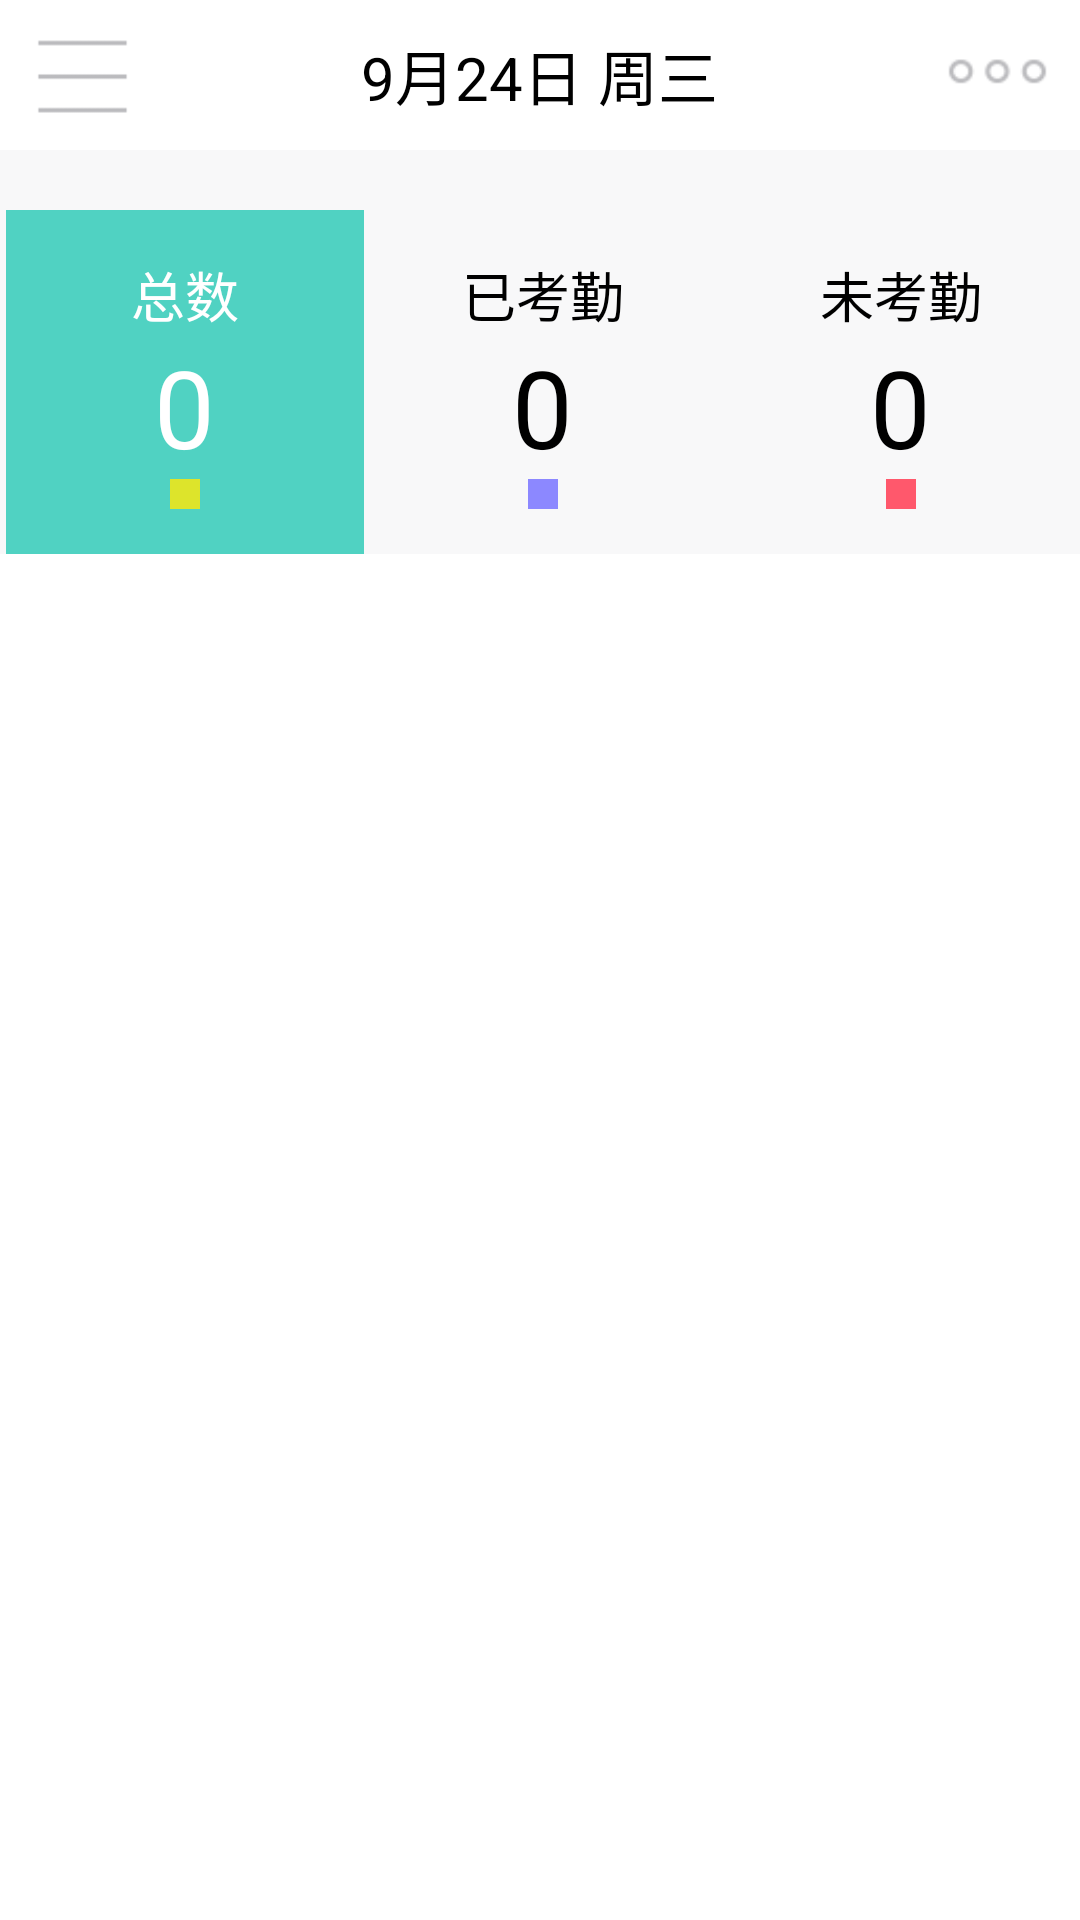

Layout XML and referenced resources for this Android screen:
<!-- AndroidManifest.xml: application theme AppTheme -->
<!-- res/layout/layout_main.xml -->
<?xml version="1.0" encoding="utf-8"?>

<LinearLayout xmlns:android="http://schemas.android.com/apk/res/android"
    android:orientation="vertical"
    android:layout_width="match_parent"
    android:layout_height="match_parent"
    android:background="#fff">

    <RelativeLayout
        android:layout_width="match_parent"
        android:layout_height="50dp">

        <ImageButton
            android:id="@+id/iv_main_menu"
            android:layout_marginLeft="10dp"
            android:layout_centerInParent="true"
            android:layout_alignParentLeft="true"
            android:layout_width="35dp"
            android:layout_height="35dp"
            android:background="@drawable/ic_menu"/>

        <TextView
            android:id="@+id/tv_main_date"
            android:layout_centerInParent="true"
            android:layout_width="wrap_content"
            android:layout_height="wrap_content"
            android:textColor="@color/text_black_color"
            android:text="9月24日 周三"
            android:textSize="20sp"/>

        <ImageButton
            android:id="@+id/ibt_main_select_date"
            android:layout_marginRight="10dp"
            android:layout_centerInParent="true"
            android:layout_alignParentRight="true"
            android:layout_width="35dp"
            android:layout_height="35dp"
            android:background="@drawable/ic_more"/>

    </RelativeLayout>

    <LinearLayout
        android:layout_width="match_parent"
        android:layout_height="wrap_content"
        android:orientation="horizontal"
        android:background="@color/login_line_color">

        <LinearLayout
            android:id="@+id/ll_main_total"
            android:layout_marginLeft="2dp"
            android:layout_weight="1"
            android:layout_width="0dp"
            android:layout_height="wrap_content"
            android:orientation="vertical"
            android:gravity="center"
            android:background="@color/main_green_color"
            android:layout_marginTop="20dp"
            android:paddingTop="15dp"
            android:paddingBottom="15dp">
            
            <TextView
                android:id="@+id/tv_main_total_name"
                android:layout_width="wrap_content"
                android:layout_height="wrap_content"
                android:textColor="@color/text_white_color"
                android:text="总数"
                android:textSize="18sp"/>

            <TextView
                android:id="@+id/tv_main_total"
                android:layout_width="wrap_content"
                android:layout_height="wrap_content"
                android:textColor="@color/text_white_color"
                android:text="0"
                android:textSize="36sp"/>

            <ImageView
                android:layout_width="10dp"
                android:layout_height="10dp"
                android:background="@color/main_yellow_color"/>

        </LinearLayout>

        <LinearLayout
            android:id="@+id/ll_main_sign"
            android:layout_weight="1"
            android:layout_width="0dp"
            android:layout_height="wrap_content"
            android:orientation="vertical"
            android:gravity="center"
            android:layout_marginTop="20dp"
            android:paddingTop="15dp"
            android:paddingBottom="15dp">

            <TextView
                android:id="@+id/tv_main_sign_name"
                android:layout_width="wrap_content"
                android:layout_height="wrap_content"
                android:textColor="@color/text_black_color"
                android:text="已考勤"
                android:textSize="18sp"/>

            <TextView
                android:id="@+id/tv_main_sign"
                android:layout_width="wrap_content"
                android:layout_height="wrap_content"
                android:textColor="@color/text_black_color"
                android:text="0"
                android:textSize="36sp"/>

            <ImageView
                android:layout_width="10dp"
                android:layout_height="10dp"
                android:background="@color/main_purple_color"/>

        </LinearLayout>

        <LinearLayout
            android:id="@+id/ll_main_unsign"
            android:layout_weight="1"
            android:layout_width="0dp"
            android:layout_height="wrap_content"
            android:orientation="vertical"
            android:gravity="center"
            android:layout_marginTop="20dp"
            android:paddingTop="15dp"
            android:paddingBottom="15dp">

            <TextView
                android:id="@+id/tv_main_unsign_name"
                android:layout_width="wrap_content"
                android:layout_height="wrap_content"
                android:textColor="@color/text_black_color"
                android:text="未考勤"
                android:textSize="18sp"/>

            <TextView
                android:id="@+id/tv_main_unsign"
                android:layout_width="wrap_content"
                android:layout_height="wrap_content"
                android:textColor="@color/text_black_color"
                android:text="0"
                android:textSize="36sp"/>

            <ImageView
                android:layout_width="10dp"
                android:layout_height="10dp"
                android:background="@color/main_red_color"/>

        </LinearLayout>

    </LinearLayout>

    
        
        
        
        
        
        
        

        
            
            
            

            
                
                
                
                
                

            
                
                
                

        

    

    <ListView
        android:id="@+id/lv_attendance"
        android:layout_width="match_parent"
        android:layout_height="wrap_content">
    </ListView>

</LinearLayout>
<!-- resources referenced by this layout -->
<resources>
  <color name="login_line_color">#f8f8f9</color>
  <color name="main_green_color">#50d2c2</color>
  <color name="main_purple_color">#8c88ff</color>
  <color name="main_red_color">#ff586c</color>
  <color name="main_yellow_color">#dde42b</color>
  <color name="text_black_color">#000</color>
  <color name="text_white_color">#fff</color>
  <!-- drawable ic_menu: png bitmap (drawable, 985 bytes) -->
  <!-- drawable ic_more: png bitmap (drawable, 1331 bytes) -->
  <!-- drawable ic_show_all: png bitmap (drawable, 1345 bytes) -->
  <style name="AppTheme" parent="Theme.AppCompat.DayNight.DarkActionBar">
          
          <item name="colorPrimary">@color/colorPrimary</item>
          <item name="colorPrimaryDark">@color/colorPrimaryDark</item>
          <item name="colorAccent">@color/colorAccent</item>
      </style>
  <color name="colorPrimary">#3F51B5</color>
  <color name="colorPrimaryDark">#303F9F</color>
  <color name="colorAccent">#FF4081</color>
</resources>
